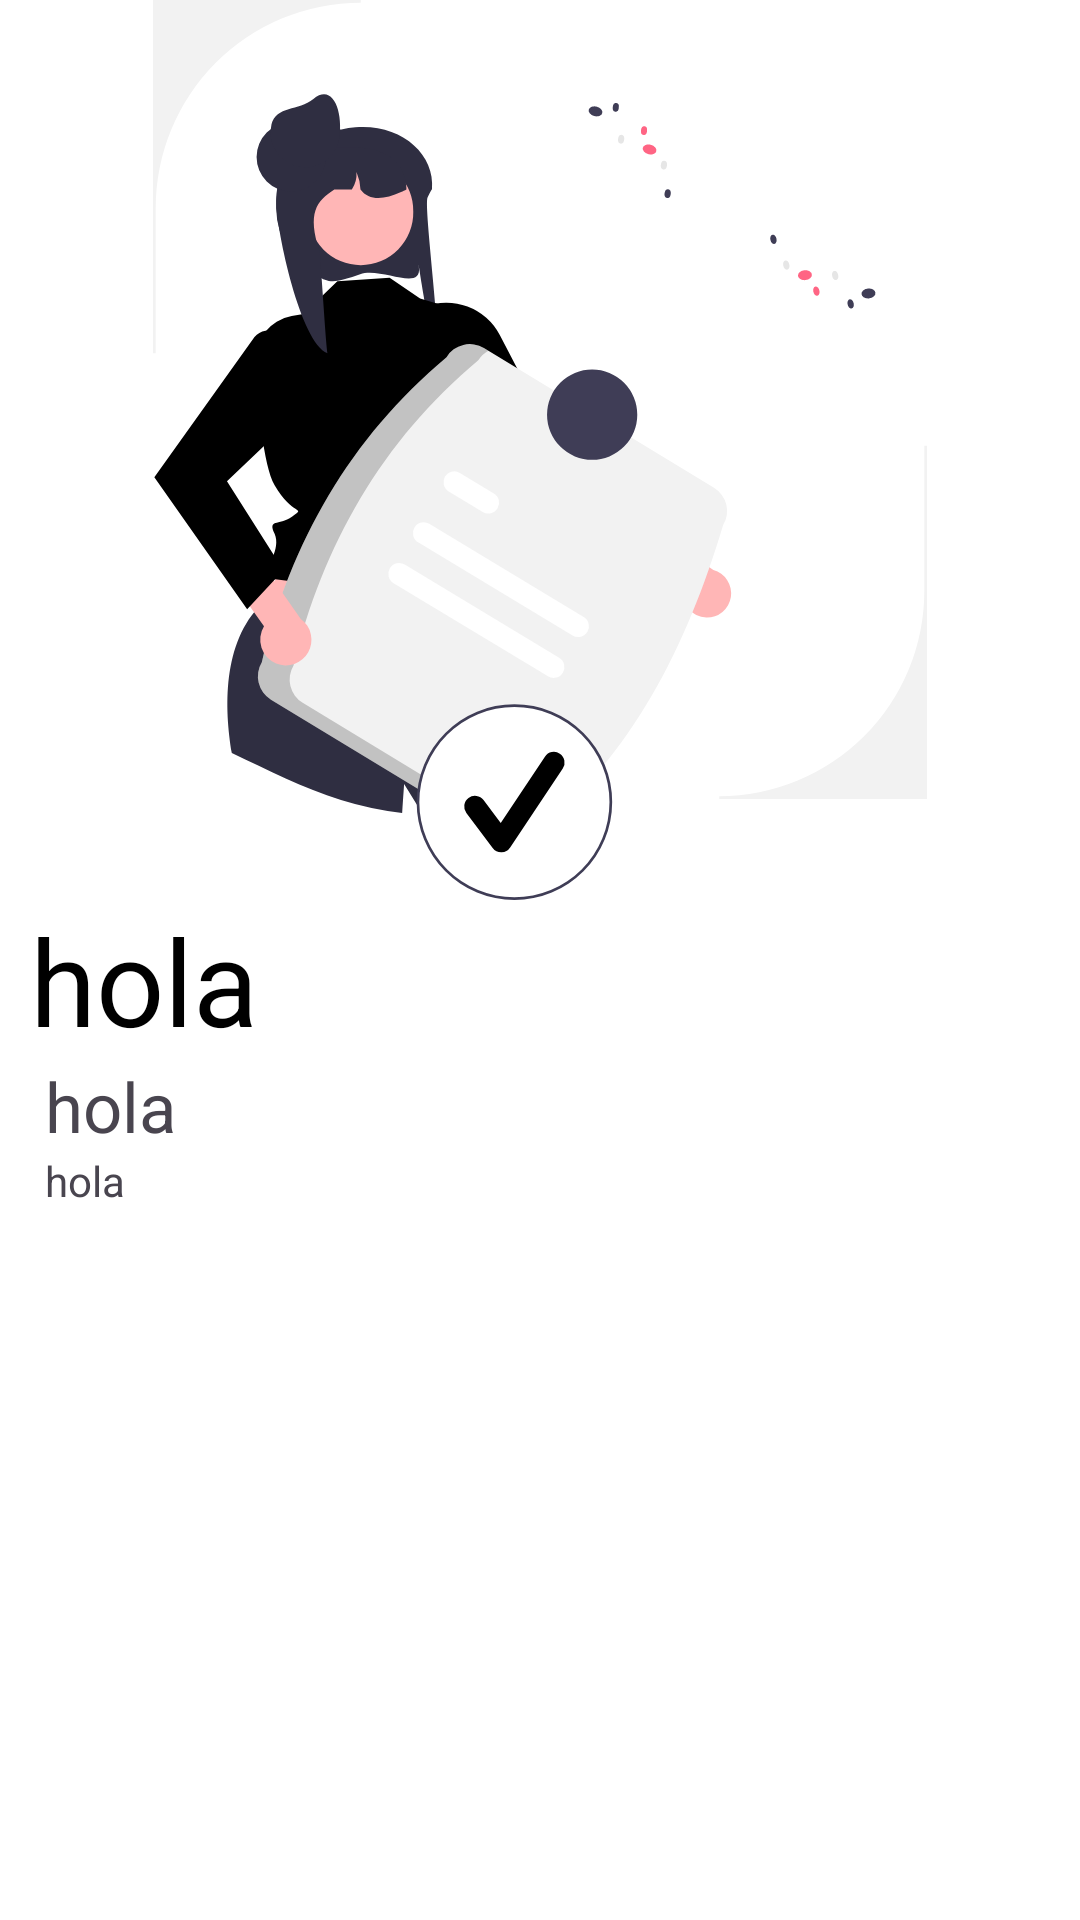

The Android layout XML behind this screen, and the referenced resources:
<!-- AndroidManifest.xml: application theme Theme.MyApplication -->
<!-- res/layout/activity_task_detail.xml -->
<?xml version="1.0" encoding="utf-8"?>
<LinearLayout
    xmlns:android="http://schemas.android.com/apk/res/android"
    android:layout_width="match_parent"
    android:layout_height="match_parent"
    android:orientation="vertical">
    <ImageView
        android:layout_width="match_parent"
        android:layout_height="300dp"
        android:id="@+id/Image1234"
        android:src="@drawable/study">

    </ImageView>

   <TextView
       android:layout_width="match_parent"
       android:layout_height="wrap_content"
       android:text="hola"
       android:id="@+id/TitleTask"
       android:layout_marginStart="10dp"
       android:textSize="40dp"





       android:textColor="@color/black"


       ></TextView>
    <TextView
        android:layout_width="match_parent"
        android:layout_height="wrap_content"
        android:text="hola"
        android:id="@+id/DescriptionTask"
        android:gravity="center_vertical"
        android:layout_marginStart="10dp"
        android:textSize="23dp"

        android:layout_gravity="center"
        ></TextView>
    <TextView
        android:layout_width="match_parent"
        android:layout_height="wrap_content"
        android:text="hola"
        android:layout_marginStart="10dp"


        android:id="@+id/DeadlineTask"


        android:layout_gravity="center"
        ></TextView>
    <Button
        android:layout_width="wrap_content"
        android:layout_height="wrap_content"
        android:layout_gravity="center"
        android:text="Delete"
        android:visibility="gone"
        android:id="@+id/Delete"></Button>
    <Button
        android:layout_width="wrap_content"
        android:layout_height="wrap_content"
        android:layout_gravity="center"
        android:text="Update"
        android:visibility="gone"
        android:id="@+id/Update"></Button>

</LinearLayout>
<!-- resources referenced by this layout -->
<resources>
  <color name="black">#FF000000</color>
  <!-- drawable study: vector/xml drawable (drawable, 8638 chars, omitted) -->
  <style name="Theme.MyApplication" parent="Base.Theme.MyApplication" />
  <style name="Base.Theme.MyApplication" parent="Theme.Material3.DayNight.NoActionBar">
          
          
          <item name="colorPrimary">@color/black</item>
          <item name="colorPrimaryVariant">@color/white</item>
          <item name="colorOnPrimary">@color/white</item>
  
          
          <item name="colorSecondary">@color/black</item>
          <item name="colorSecondaryVariant">@color/black</item>
          <item name="colorOnSecondary">@color/black</item>
  
          
          <item name="android:windowBackground">@color/white</item>
          <item name="colorOnBackground">@color/black</item>
  
          
          <item name="colorSurface">@color/white</item>
          <item name="colorOnSurface">@color/black</item>
  
          
          <item name="colorError">@color/design_default_color_error</item>
          <item name="colorOnError">@color/white</item>
  
          
          <item name="android:statusBarColor" tools:targetApi="l">?attr/colorPrimaryVariant</item>
  
          
          <item name="textAppearanceHeadline1">@style/TextAppearance.MyApplication.Headline1</item>
          <item name="textAppearanceHeadline2">@style/TextAppearance.MyApplication.Headline2</item>
          <item name="textAppearanceBody1">@style/TextAppearance.MyApplication.Body1</item>
  
          
          <item name="buttonStyle">@style/Widget.MyApplication.Button</item>
  
          
          <item name="textInputStyle">@style/Widget.MyApplication.TextInput</item>
      </style>
  <color name="white">#FFFFFFFF</color>
  <style name="TextAppearance.MyApplication.Headline1" parent="TextAppearance.MaterialComponents.Headline1">
          <item name="android:textColor">@color/black</item>
          <item name="android:textSize">32sp</item>
      </style>
  <style name="TextAppearance.MyApplication.Headline2" parent="TextAppearance.MaterialComponents.Headline2">
          <item name="android:textColor">@color/black</item>
          <item name="android:fontFamily" />
          <item name="android:textSize">24sp</item>
      </style>
  <style name="TextAppearance.MyApplication.Body1" parent="TextAppearance.MaterialComponents.Body1">
          <item name="android:textColor">@color/black</item>
          <item name="android:fontFamily">@font/blackjack</item>
          <item name="android:textSize">16sp</item>
      </style>
  <style name="Widget.MyApplication.Button" parent="Widget.MaterialComponents.Button">
          <item name="android:backgroundTint">@color/black</item>
          <item name="android:textColor">@color/white</item>
      </style>
  <style name="Widget.MyApplication.TextInput" parent="Widget.MaterialComponents.TextInputLayout.OutlinedBox">
          <item name="boxStrokeColor">@color/black</item>
          <item name="hintTextColor">@color/black</item>
          <item name="android:textColor">@color/black</item>
      </style>
</resources>
